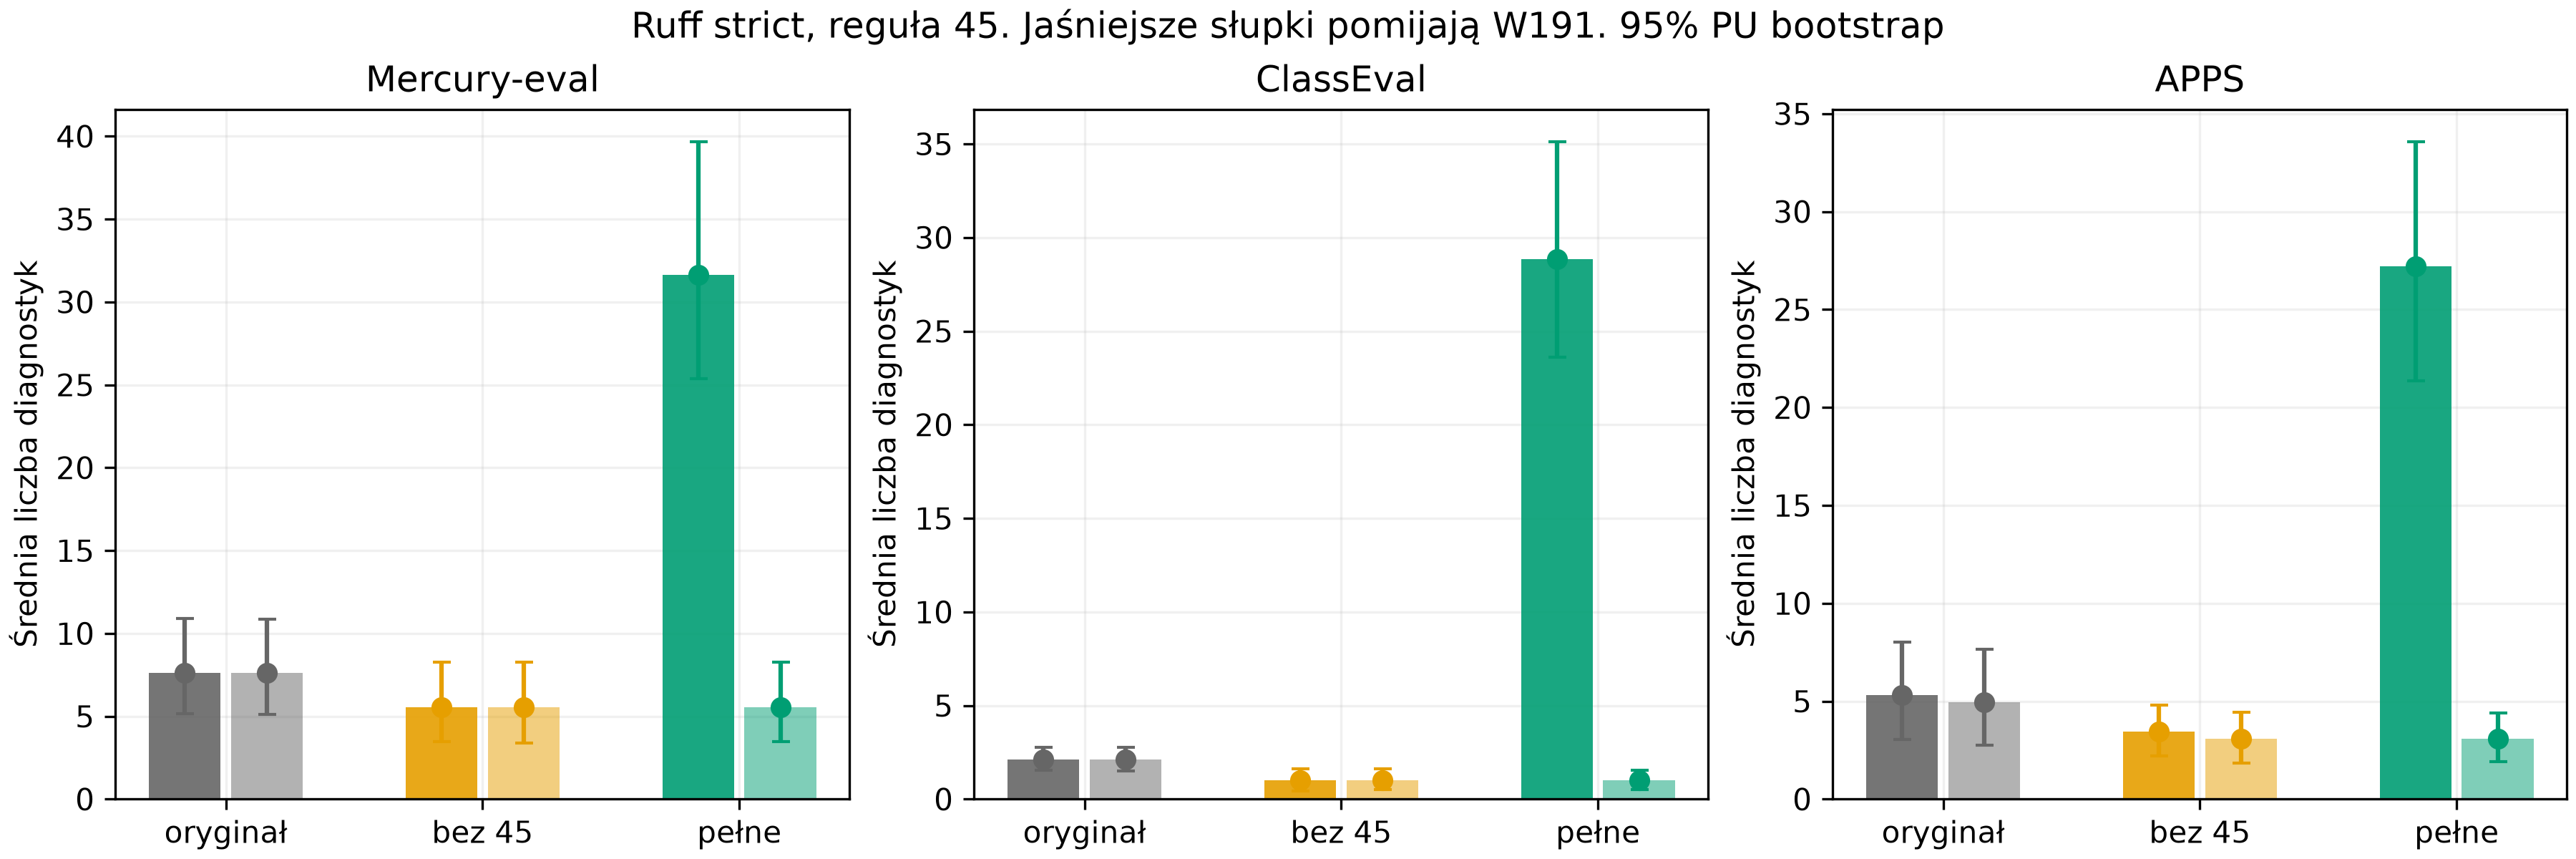

The file beside this chart, header and first rows:
dataset, variant, exclude_w191, n, fraction, ci_low, ci_high
mercury_eval, original, False, 20, 7.6, 5.15, 10.9
mercury_eval, original, True, 20, 7.6, 5.1, 10.85
mercury_eval, acw_notab, False, 20, 5.55, 3.45, 8.25
mercury_eval, acw_notab, True, 20, 5.55, 3.4, 8.25
mercury_eval, acw_full, False, 20, 31.65, 25.35, 39.65
mercury_eval, acw_full, True, 20, 5.55, 3.45, 8.25
classeval, original, False, 20, 2.1, 1.55, 2.75
classeval, original, True, 20, 2.1, 1.5, 2.75
classeval, acw_notab, False, 20, 1.0, 0.45, 1.6
classeval, acw_notab, True, 20, 1.0, 0.5, 1.6
classeval, acw_full, False, 20, 28.85, 23.6, 35.1
classeval, acw_full, True, 20, 1.0, 0.5, 1.55
apps, original, False, 20, 5.3, 3.05, 8.001
apps, original, True, 20, 4.95, 2.75, 7.65
apps, acw_notab, False, 20, 3.45, 2.2, 4.8
apps, acw_notab, True, 20, 3.1, 1.85, 4.45
apps, acw_full, False, 20, 27.2, 21.35, 33.55
apps, acw_full, True, 20, 3.1, 1.9, 4.4
